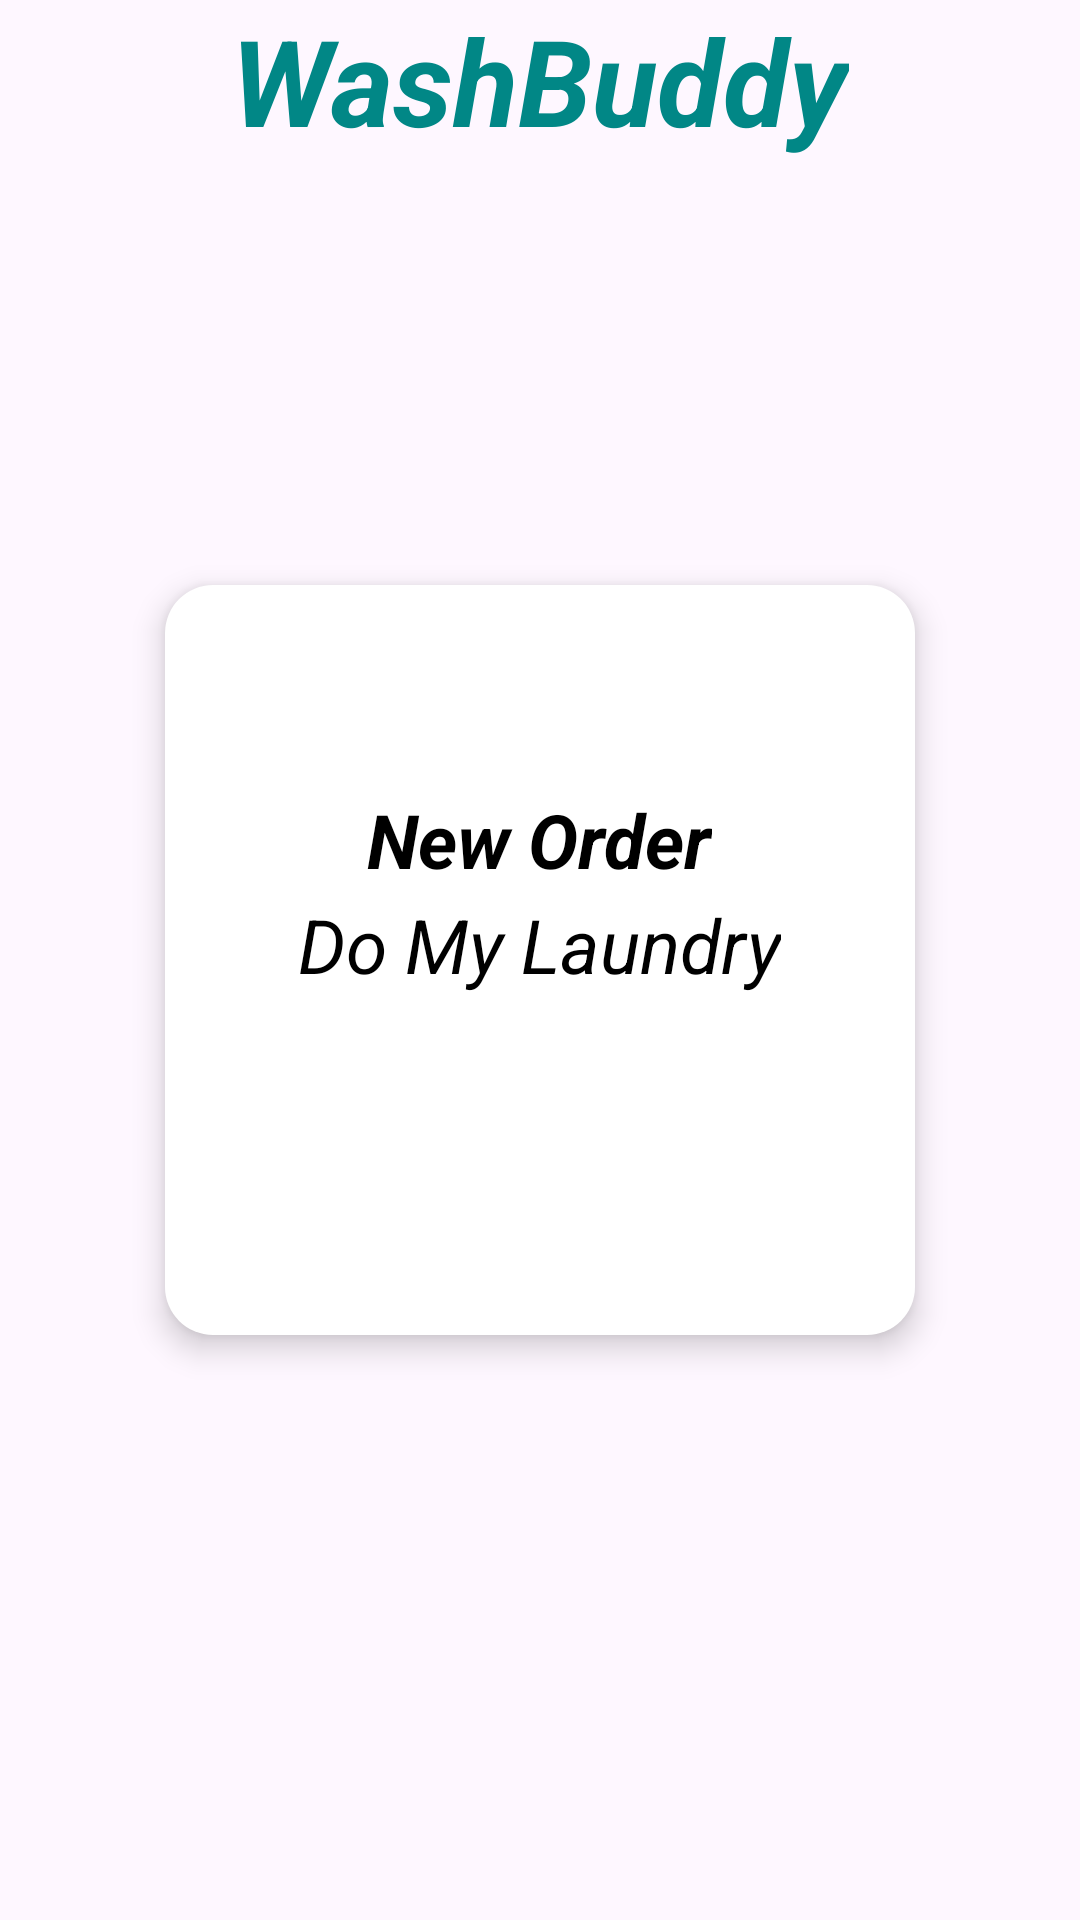

Produce the Android XML layout that renders to this screen, including the resource entries it uses.
<!-- AndroidManifest.xml: application theme Theme.WashBuddyAndroid -->
<!-- res/layout/fragment_home.xml -->
<?xml version="1.0" encoding="utf-8"?>
<androidx.constraintlayout.widget.ConstraintLayout
    xmlns:android="http://schemas.android.com/apk/res/android"
    xmlns:app="http://schemas.android.com/apk/res-auto"
    xmlns:tools="http://schemas.android.com/tools"
    android:layout_width="match_parent"
    android:layout_height="match_parent"
    android:layout_marginTop="20dp"
    tools:context=".ui.home.HomeFragment" >

    <TextView
        android:id="@+id/text_home"
        android:layout_width="match_parent"
        android:layout_height="wrap_content"
        android:layout_marginStart="8dp"
        android:layout_marginTop="8dp"
        android:layout_marginEnd="8dp"
        android:textAlignment="center"
        android:textSize="20sp"
        app:layout_constraintEnd_toEndOf="parent"
        app:layout_constraintStart_toStartOf="parent"
        app:layout_constraintTop_toTopOf="parent"
        app:layout_constraintBottom_toBottomOf="parent" />

    <androidx.coordinatorlayout.widget.CoordinatorLayout
        android:layout_width="match_parent"
        android:layout_height="match_parent"
        tools:layout_editor_absoluteX="0dp"
        tools:layout_editor_absoluteY="62dp">

        <TextView
            android:layout_width="wrap_content"
            android:layout_height="wrap_content"
            android:layout_gravity="center_horizontal"
            android:text="@string/Header1"
            android:textColor="@color/design_default_color_secondary_variant"
            android:textSize="40dp"
            android:textStyle="bold|italic" />

        <com.google.android.material.floatingactionbutton.FloatingActionButton
            android:id="@+id/btnNewOrder"
            android:layout_width="273dp"
            android:layout_height="250dp"
            android:layout_alignParentEnd="true"
            android:layout_alignParentBottom="true"
            android:layout_gravity="center"
            android:backgroundTint="@android:color/white" />

        <ImageView
            android:layout_width="wrap_content"
            android:layout_height="wrap_content"
            android:layout_gravity="center"
            android:layout_marginTop="100dp"
            android:elevation="20dp"
            app:srcCompat="@drawable/baseline_arrow_forward_24" />

        <TextView
            android:layout_width="wrap_content"
            android:layout_height="wrap_content"
            android:layout_gravity="center"
            android:layout_marginBottom="80dp"
            android:elevation="20dp"
            android:text="@string/NewOrder"
            android:textAppearance="?android:attr/textAppearanceMedium"
            android:textColor="@color/black"
            android:textSize="25dp"
            android:textStyle="bold|italic" />

        <TextView
            android:layout_width="wrap_content"
            android:layout_height="wrap_content"
            android:layout_gravity="center"
            android:layout_marginBottom="10dp"
            android:elevation="20dp"
            android:text="@string/NewLaundry"
            android:textAppearance="?android:attr/textAppearanceMedium"
            android:textColor="@color/black"
            android:textSize="25dp"
            android:textStyle="italic" />

    </androidx.coordinatorlayout.widget.CoordinatorLayout>

</androidx.constraintlayout.widget.ConstraintLayout>
<!-- resources referenced by this layout -->
<resources>
  <color name="black">#FF000000</color>
  <string name="Header1">WashBuddy</string>
  <string name="NewLaundry">Do My Laundry</string>
  <string name="NewOrder">New Order</string>
  <style name="Theme.WashBuddyAndroid" parent="Theme.Material3.DayNight">
          
          <item name="colorPrimary">@color/purple_500</item>
          <item name="colorPrimaryVariant">@color/purple_700</item>
          <item name="colorOnPrimary">@color/white</item>
          
          <item name="colorSecondary">@color/teal_200</item>
          <item name="colorSecondaryVariant">@color/teal_700</item>
          <item name="colorOnSecondary">@color/black</item>
          
          <item name="android:statusBarColor">?attr/colorPrimaryVariant</item>
          
          <item name="actionBarStyle">@style/CustomActionBar</item>
          
      </style>
  <color name="purple_500">#FF6200EE</color>
  <color name="purple_700">#FF3700B3</color>
  <color name="white">#FFFFFFFF</color>
  <color name="teal_200">#FF03DAC5</color>
  <color name="teal_700">#FF018786</color>
  <style name="CustomActionBar" parent="Widget.AppCompat.ActionBar.Solid">
          
          <item name="android:background">@color/purple_500</item>
          
          <item name="android:titleTextColor">@color/white</item>
          
          <item name="android:iconTint">@color/white</item>
      </style>
</resources>
